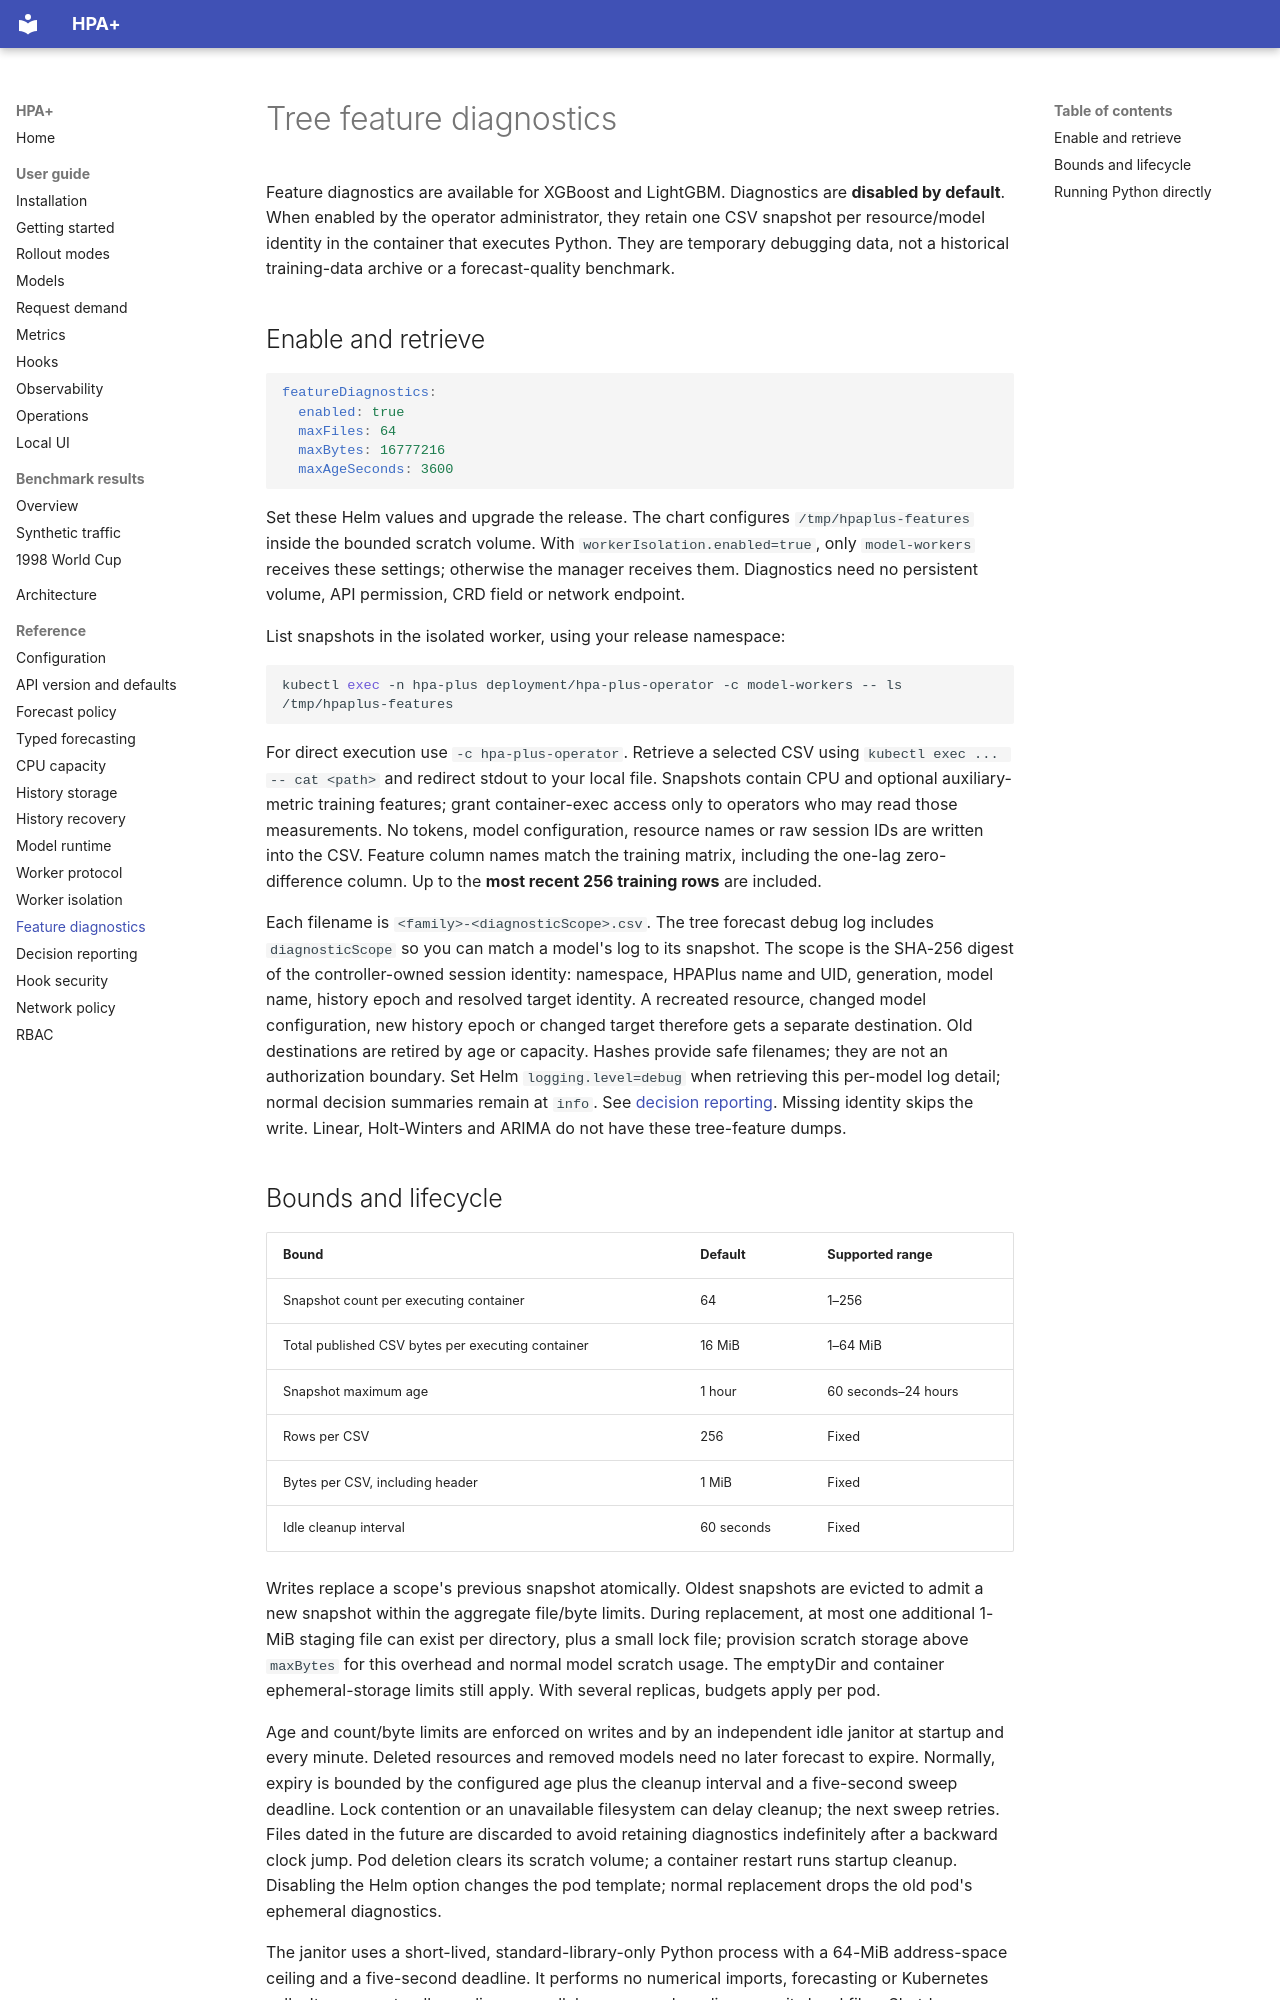

repository: cslab-ntua/HPA-Plus · page: reference/feature-diagnostics/index.html · generator: mkdocs

# Tree feature diagnostics

Feature diagnostics are available for XGBoost and LightGBM. Diagnostics are **disabled by default**. When enabled by the operator
administrator, they retain one CSV snapshot per resource/model identity in the container that executes Python.
They are temporary debugging data, not a historical training-data archive or a forecast-quality benchmark.

## Enable and retrieve

```yaml
featureDiagnostics:
  enabled: true
  maxFiles: 64
  maxBytes: 16777216
  maxAgeSeconds: 3600
```

Set these Helm values and upgrade the release. The chart configures `/tmp/hpaplus-features` inside the bounded
scratch volume. With `workerIsolation.enabled=true`, only `model-workers` receives these settings; otherwise the
manager receives them. Diagnostics need no persistent volume, API permission, CRD field or network endpoint.

List snapshots in the isolated worker, using your release namespace:

```sh
kubectl exec -n hpa-plus deployment/hpa-plus-operator -c model-workers -- ls /tmp/hpaplus-features
```

For direct execution use `-c hpa-plus-operator`. Retrieve a selected CSV using `kubectl exec ... -- cat <path>` and
redirect stdout to your local file. Snapshots contain CPU and optional auxiliary-metric training features; grant
container-exec access only to operators who may read those measurements. No tokens, model configuration, resource
names or raw session IDs are written into the CSV. Feature column names match the training matrix, including
the one-lag zero-difference column. Up to the **most recent 256 training rows** are included.

Each filename is `<family>-<diagnosticScope>.csv`. The tree forecast debug log includes `diagnosticScope` so
you can match a model's log to its snapshot. The scope is the SHA-256 digest of the controller-owned session identity:
namespace, HPAPlus name and UID, generation, model name, history epoch and resolved target identity. A recreated
resource, changed model configuration, new history epoch or changed target therefore gets a separate destination.
Old destinations are retired by age or capacity. Hashes provide safe filenames; they are not an authorization boundary.
Set Helm `logging.level=debug` when retrieving this per-model log detail; normal decision summaries remain
at `info`. See [decision reporting](decision-reporting.md).
Missing identity skips the write. Linear, Holt-Winters and ARIMA do not have these tree-feature dumps.
